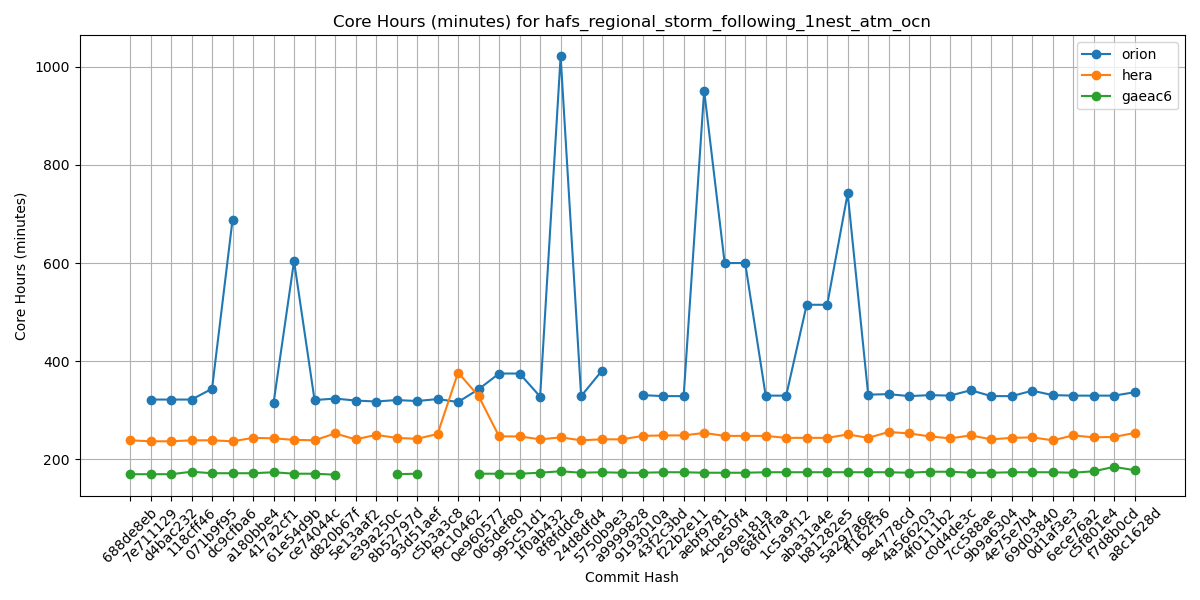

The data file committed next to this chart (first rows):
Hash, orion, hera, gaeac6
688de8eb, , 239, 170
7e711129, 322, 237, 170
d4bac232, 322, 237, 170
118cff46, 322, 239, 175
071b9f95, 344, 239, 172
dc9cfba6, 688, 237, 172
a180bbe4, , 244, 172
417a2cf1, 315, 243, 174
61e54d9b, 604, 240, 171
ce74044c, 321, 239, 171
d820b67f, 324, 253, 169
5e13aaf2, 320, 241, 
e39a250c, 318, 250, 
8b52797d, 321, 244, 170
93d51aef, 319, 242, 171
c5b3a3c8, 323, 252, 
f9c10462, 317, 377, 
0e960577, 343, 329, 171
065def80, 375, 247, 171
995c51d1, 375, 247, 171
1f0ab432, 328, 241, 173
8f8fddc8, 1021, 245, 176
24d8dfd4, 329, 239, 173
5750b9e3, 380, 241, 174
a9999828, , 241, 173
9193010a, 331, 248, 173
43f2c3bd, 329, 249, 174
f22b2e11, 329, 249, 174
aebf9781, 951, 254, 173
4cbe50f4, 600, 248, 173
269e181a, 600, 248, 173
68fd7faa, 330, 248, 174
1c5a9f12, 330, 244, 174
aba31a4e, 515, 244, 174
b81282e5, 515, 244, 174
5a297a6e, 742, 251, 174
ff162f36, 332, 244, 174
9e4778cd, 333, 256, 174
4a566203, 329, 253, 173
4f0111b2, 331, 247, 175
c0d4de3c, 330, 243, 175
7cc588ae, 341, 249, 173
9b9a6304, 329, 241, 173
4e75e7b4, 329, 244, 174
69d03840, 340, 245, 174
0d1af3e3, 331, 239, 174
6ece76a2, 330, 249, 173
c5f801e4, 330, 245, 176
f7d8b0cd, 330, 246, 185
a8c1628d, 337, 254, 178
